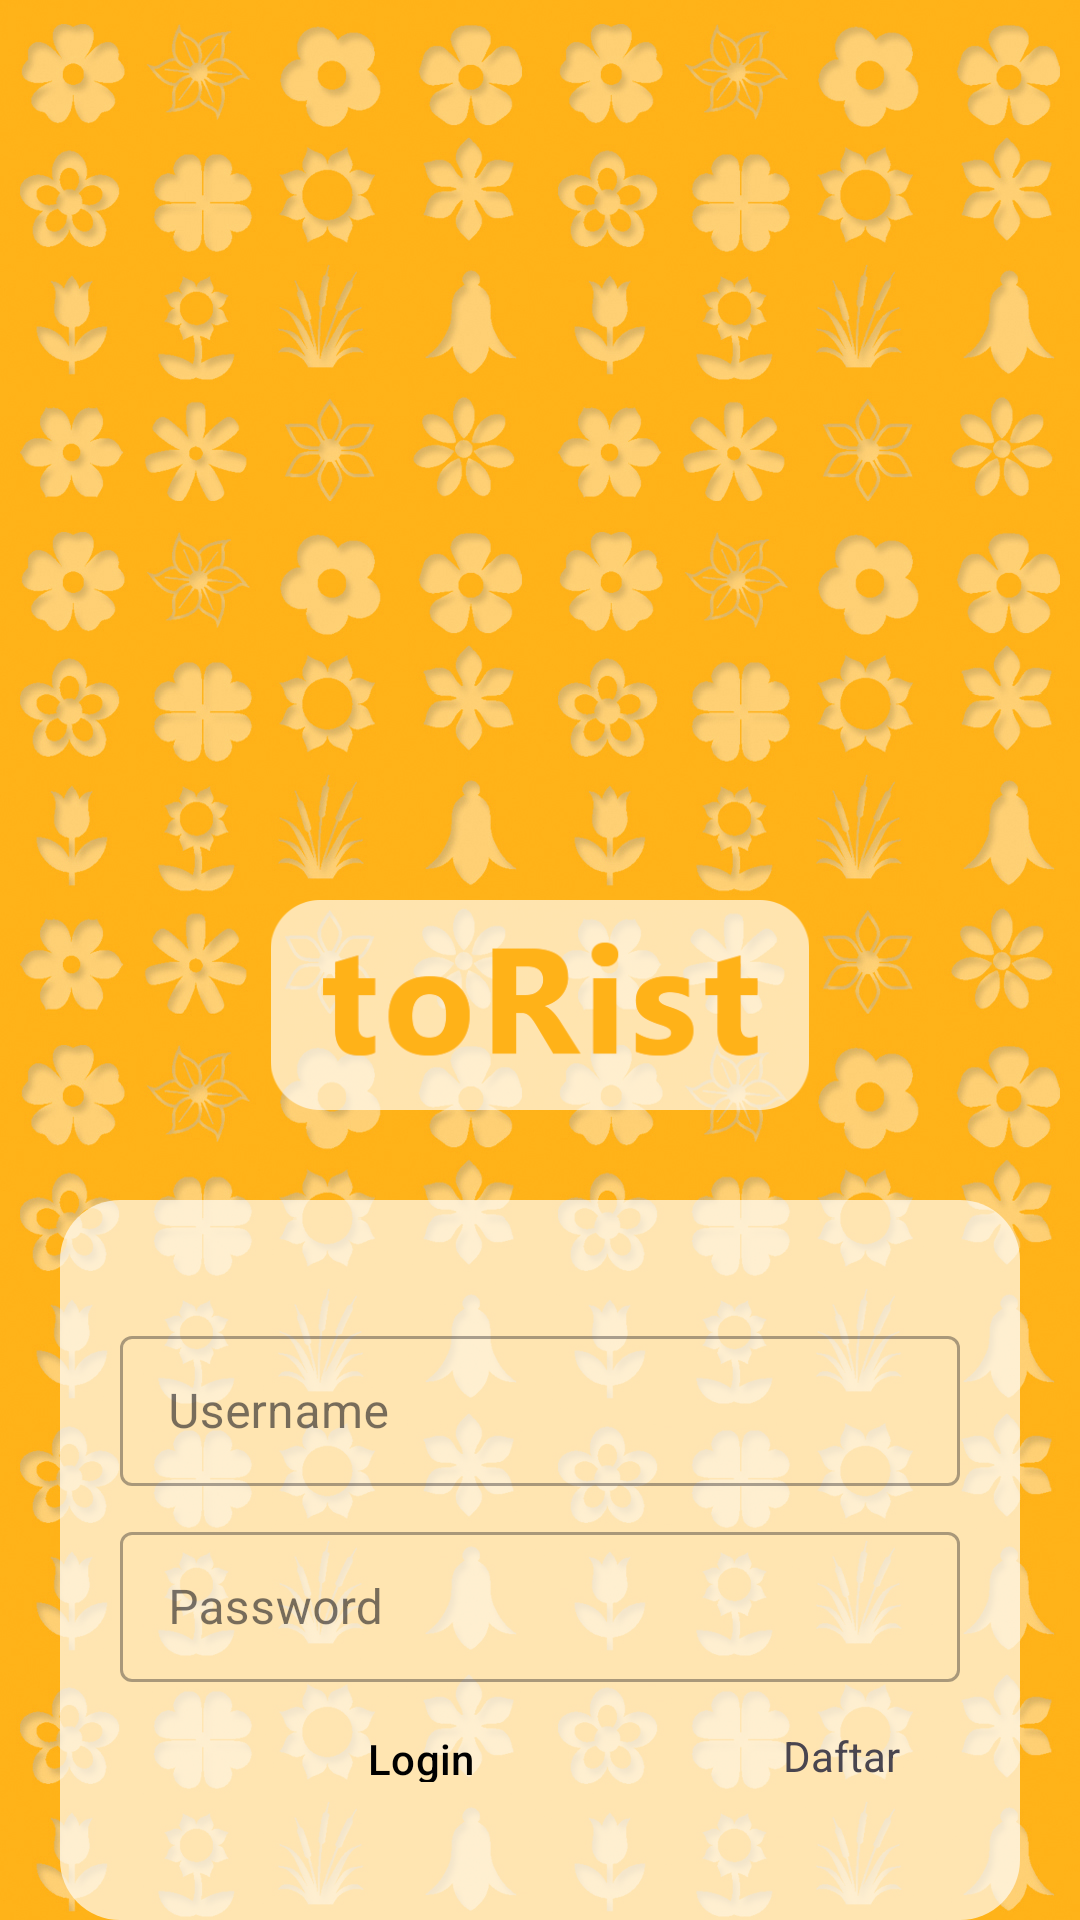

Layout XML and referenced resources for this Android screen:
<!-- AndroidManifest.xml: application theme Theme.Torist -->
<!-- res/layout/activity_login.xml -->
<?xml version="1.0" encoding="utf-8"?>
<androidx.constraintlayout.widget.ConstraintLayout xmlns:android="http://schemas.android.com/apk/res/android"
    xmlns:app="http://schemas.android.com/apk/res-auto"
    xmlns:tools="http://schemas.android.com/tools"
    android:layout_width="match_parent"
    android:layout_height="match_parent"
    tools:context=".LoginActivity">
    <ImageView
        android:layout_width="match_parent"
        android:layout_height="match_parent"
        android:scaleType="centerCrop"
        android:src="@drawable/background"/>

    <LinearLayout
        android:layout_width="match_parent"
        android:layout_height="match_parent"
        android:orientation="vertical"
        tools:layout_editor_absoluteX="0dp"
        tools:layout_editor_absoluteY="0dp">

        <ImageView
            android:layout_width="wrap_content"
            android:layout_height="70dp"
            android:layout_marginTop="300dp"
            android:src="@drawable/logo2" />

        <LinearLayout
            android:id="@+id/container"
            android:layout_width="match_parent"
            android:layout_height="wrap_content"
            android:layout_marginHorizontal="20dp"
            android:layout_marginTop="30dp"
            android:background="@drawable/login_container"
            android:orientation="vertical">

            <com.google.android.material.textfield.TextInputLayout
                style="@style/CustomTextInputEditTextStyle"
                android:layout_width="match_parent"
                android:layout_height="wrap_content"
                android:layout_marginHorizontal="20dp"
                android:layout_marginTop="40dp">

                <com.google.android.material.textfield.TextInputEditText
                    android:id="@+id/itUsername"
                    android:layout_width="match_parent"
                    android:layout_height="50dp"
                    android:hint="Username"
                    android:inputType="text" />
            </com.google.android.material.textfield.TextInputLayout>


            <com.google.android.material.textfield.TextInputLayout
                style="@style/CustomTextInputEditTextStyle"
                android:layout_width="match_parent"
                android:layout_height="wrap_content"
                android:layout_marginHorizontal="20dp"
                android:layout_marginTop="10dp">

                <com.google.android.material.textfield.TextInputEditText
                    android:id="@+id/itPassword"
                    android:layout_width="match_parent"
                    android:layout_height="50dp"
                    android:hint="Password"
                    android:inputType="textPassword" />
            </com.google.android.material.textfield.TextInputLayout>

            <LinearLayout
                android:layout_width="match_parent"
                android:layout_height="wrap_content"
                android:layout_marginHorizontal="20dp"
                android:layout_marginTop="10dp"
                android:layout_marginBottom="40dp"
                android:orientation="horizontal">

                <Button
                    android:id="@+id/btnLogin"
                    style="@style/Button.Beranda"
                    android:layout_width="wrap_content"
                    android:layout_height="wrap_content"
                    android:layout_weight="1"
                    android:text="Login"
                    android:textColor="@color/black" />

                <TextView
                    android:id="@+id/textBtnDaftar"
                    android:layout_width="wrap_content"
                    android:layout_height="match_parent"
                    android:layout_marginHorizontal="20dp"
                    android:gravity="center"
                    android:text="Daftar" />
            </LinearLayout>

        </LinearLayout>

    </LinearLayout>

    <ProgressBar
        android:id="@+id/loadingProgressBar"
        android:layout_width="wrap_content"
        android:layout_height="wrap_content"
        android:layout_centerInParent="true"
        android:visibility="gone"
        app:layout_constraintBottom_toBottomOf="parent"
        app:layout_constraintEnd_toEndOf="parent"
        app:layout_constraintStart_toStartOf="parent"
        app:layout_constraintTop_toTopOf="parent" />

</androidx.constraintlayout.widget.ConstraintLayout>
<!-- resources referenced by this layout -->
<resources>
  <color name="black">#FF000000</color>
  <!-- drawable background: jpg bitmap (drawable, 935299 bytes) -->
  <!-- drawable login_container (drawable) -->
  <?xml version="1.0" encoding="utf-8"?>
  <shape xmlns:android="http://schemas.android.com/apk/res/android">
      <solid android:color="#A9FFFFFF"/>
      <corners android:radius="20dp"/>
  </shape>
  <!-- drawable logo2: png bitmap (drawable, 478288 bytes) -->
  <style name="Button.Beranda" parent="Widget.Material3.Button">
          <item name="backgroundTint">#FFFFFF</item>
          <item name="rippleColor">#ADADAD</item>
          <item name="cornerRadius">5dp</item>
      </style>
  <style name="CustomTextInputEditTextStyle" parent="Widget.MaterialComponents.TextInputLayout.OutlinedBox">
          
          <item name="hintTextColor">@color/primary</item>
          
      </style>
  <style name="Theme.Torist" parent="Base.Theme.Torist" />
  <color name="primary">#ffb218</color>
  <style name="Base.Theme.Torist" parent="Theme.Material3.DayNight.NoActionBar">
          
           <item name="colorPrimary">@color/primary</item>
          <item name="colorSecondaryContainer">@color/colorSecondaryContainer</item>
      </style>
  <color name="colorSecondaryContainer">#FFE0A1</color>
</resources>
